Dataset: Fine-grained-weed-recognition (GitHub, IPCLab-NEAU/Fine-grained-weed-recognition). Classes: abutilon, amaranthus, chenopodium, cirsium, cyperus, descurainia, maize, portulaca.

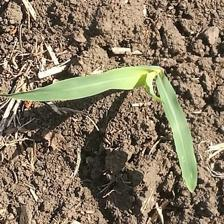
Label: maize

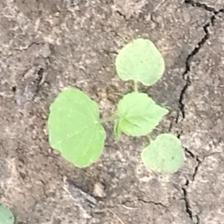
Label: abutilon

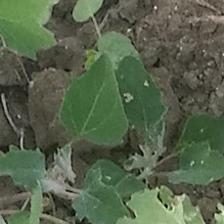
Label: chenopodium

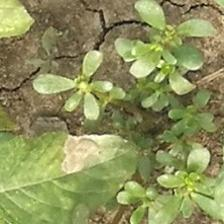
Label: portulaca

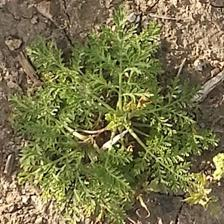
Label: descurainia

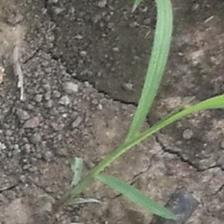
Label: cyperus
